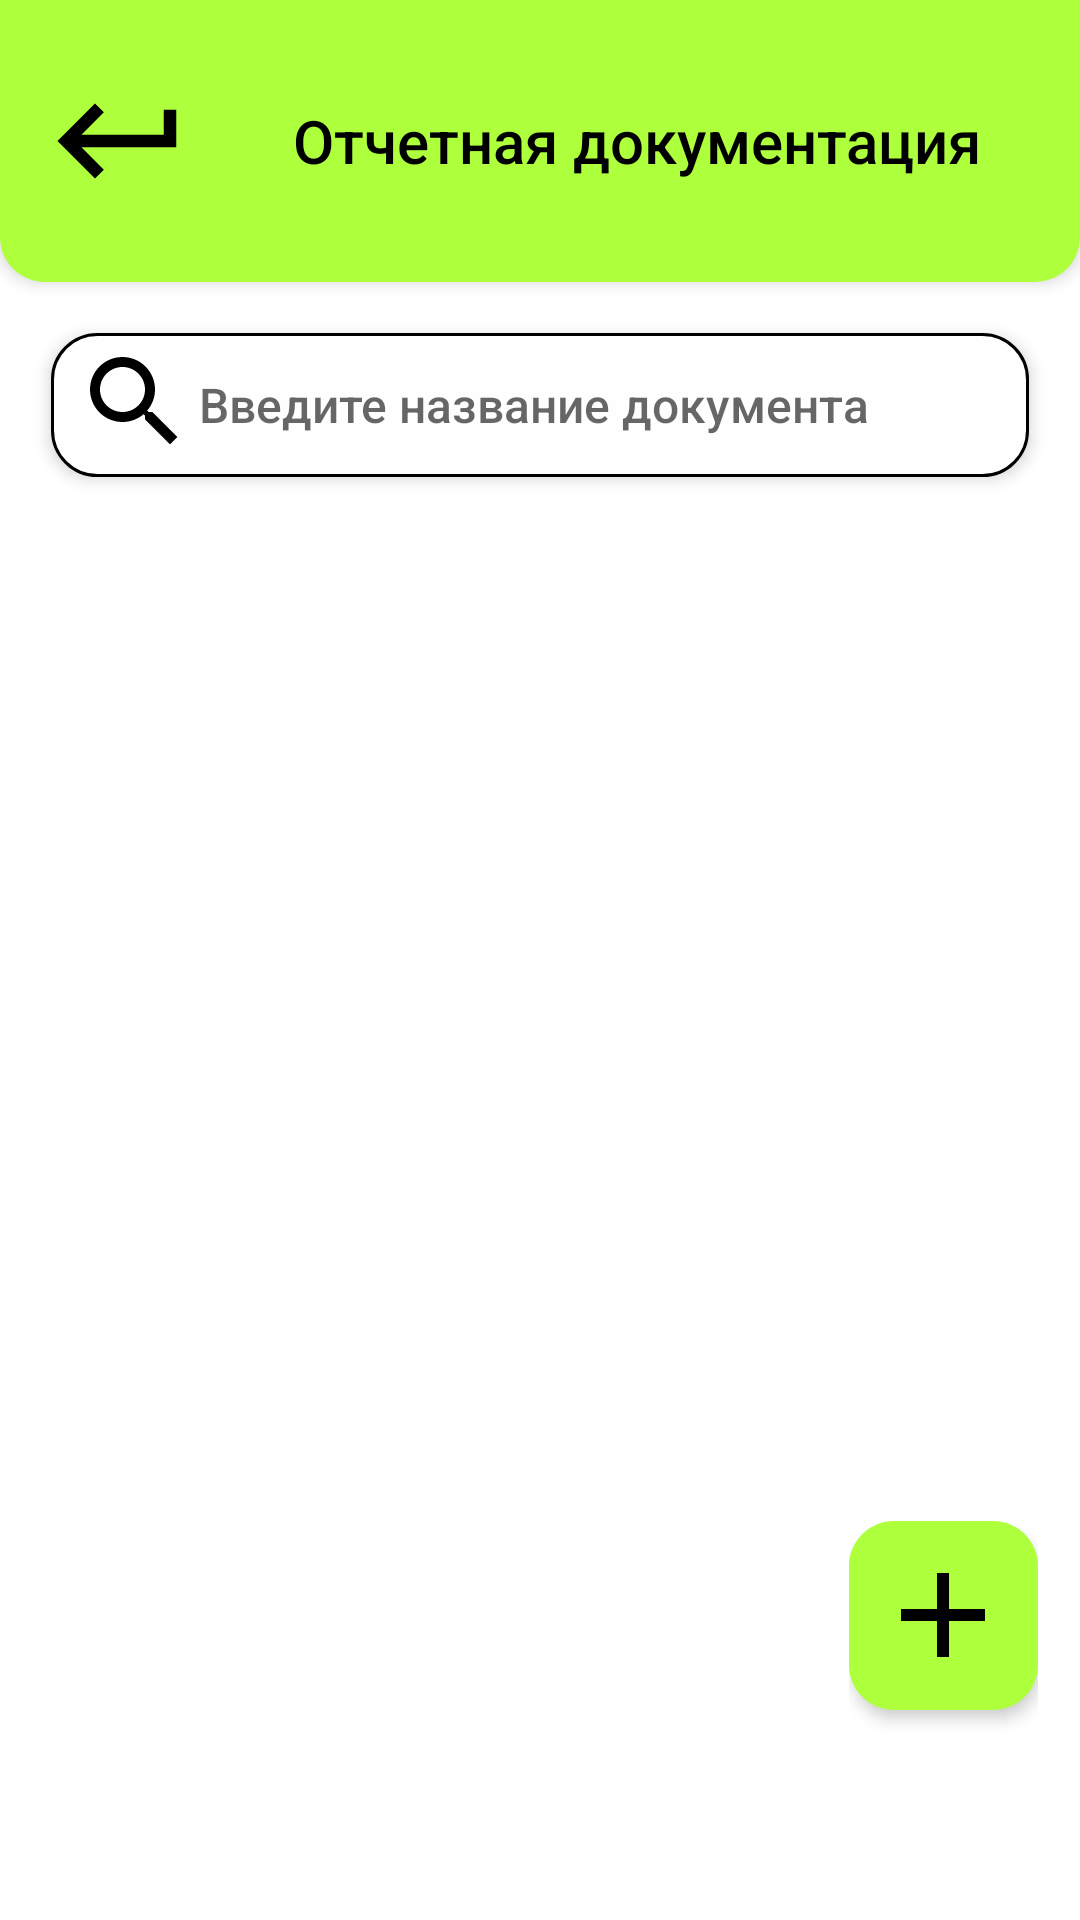

Reconstruct the res/layout file that produces this screen, plus the resources it refers to.
<!-- AndroidManifest.xml: application theme Theme.MaterialComponents.DayNight.NoActionBar -->
<!-- res/layout/activity_documents.xml -->
<?xml version="1.0" encoding="utf-8"?>
<androidx.constraintlayout.widget.ConstraintLayout xmlns:android="http://schemas.android.com/apk/res/android"
    android:layout_width="match_parent"
    android:layout_height="match_parent"
    xmlns:app="http://schemas.android.com/apk/res-auto">

    <LinearLayout
        android:id="@+id/header"
        android:layout_width="match_parent"
        android:layout_height="94dp"
        android:background="@drawable/header_rounded"
        android:elevation="3dp"
        app:layout_constraintEnd_toEndOf="parent"
        app:layout_constraintStart_toStartOf="parent"
        app:layout_constraintTop_toTopOf="parent">

        <ImageView
            android:id="@+id/returnButton"
            android:layout_width="50dp"
            android:layout_height="50dp"
            android:layout_marginStart="15dp"
            android:layout_gravity="center"
            android:background="@drawable/ic_keyboard_return"
            android:contentDescription="@string/return_btn"
            android:clickable="true"
            android:focusable="true"/>

        <TextView
            android:id="@+id/nameActivityDocumentation"
            android:layout_width="match_parent"
            android:layout_height="50dp"
            android:fontFamily="sans-serif-medium"
            android:gravity="center"
            android:layout_gravity="center"
            android:text="@string/name_documentations"
            android:textColor="@color/black"
            android:textSize="20sp" />
    </LinearLayout>

    <FrameLayout
        android:id="@+id/frameLayout"
        android:layout_width="326dp"
        android:layout_height="48dp"
        android:layout_marginStart="43dp"
        android:layout_marginTop="17dp"
        android:layout_marginEnd="43dp"
        android:background="@drawable/rounded_square_border"
        android:elevation="3dp"
        app:layout_constraintEnd_toEndOf="parent"
        app:layout_constraintStart_toStartOf="parent"
        app:layout_constraintTop_toBottomOf="@+id/header">

        <ImageView
            android:id="@+id/search_icon"
            android:layout_width="40dp"
            android:layout_height="40dp"
            android:layout_marginStart="8dp"
            android:layout_marginTop="3dp"
            android:layout_marginEnd="13dp"
            android:layout_marginBottom="4dp"
            android:background="@drawable/ic_search_48px"
            android:contentDescription="@string/search_icon" />

        <EditText
            android:id="@+id/search_document"
            android:layout_width="257dp"
            android:layout_height="match_parent"
            android:layout_gravity="center_horizontal"
            android:layout_marginStart="15dp"
            android:autofillHints="none"
            android:background="@android:color/transparent"
            android:fontFamily="sans-serif-medium"
            android:hint="@string/enter_date_documents"
            android:inputType="text"
            android:textColor="#747474"
            android:textSize="16sp"/>

    </FrameLayout>

    <androidx.recyclerview.widget.RecyclerView
        android:id="@+id/oborudViewer"
        android:layout_width="339dp"
        android:layout_height="0dp"
        android:layout_marginStart="36dp"
        android:layout_marginTop="17dp"
        android:layout_marginEnd="37dp"
        app:layout_constraintBottom_toBottomOf="parent"
        app:layout_constraintEnd_toEndOf="parent"
        app:layout_constraintStart_toStartOf="parent"
        app:layout_constraintTop_toBottomOf="@+id/frameLayout" />

    <LinearLayout
        android:layout_width="wrap_content"
        android:layout_height="wrap_content"
        android:layout_marginEnd="14dp"
        android:layout_marginBottom="61dp"
        android:gravity="center"
        android:orientation="vertical"
        app:layout_constraintBottom_toBottomOf="parent"
        app:layout_constraintEnd_toEndOf="parent">

        <FrameLayout
            android:id="@+id/addDocumentsButton"
            android:layout_width="63dp"
            android:layout_height="63dp"
            android:background="@drawable/rounded_button"
            android:clickable="true"
            android:elevation="3dp"
            android:focusable="true">

            <ImageView
                android:layout_width="48dp"
                android:layout_height="48dp"
                android:layout_gravity="center"
                android:background="@drawable/ic_add_48px"
                android:contentDescription="@string/add_documentation" />

        </FrameLayout>

        <Space
            android:layout_width="match_parent"
            android:layout_height="9dp" />

    </LinearLayout>


</androidx.constraintlayout.widget.ConstraintLayout>
<!-- resources referenced by this layout -->
<resources>
  <!-- drawable header_rounded (drawable) -->
  <?xml version="1.0" encoding="utf-8"?>
  <shape xmlns:android="http://schemas.android.com/apk/res/android"
      android:shape="rectangle">
  
      <solid android:color="#AEFF3C"/>
      <corners
          android:bottomLeftRadius="15dp"
          android:bottomRightRadius="15dp"/>
  
  </shape>
  <!-- drawable ic_add_48px (drawable) -->
  <vector xmlns:android="http://schemas.android.com/apk/res/android"
      android:width="48dp"
      android:height="48dp"
      android:viewportWidth="48"
      android:viewportHeight="48">
    <group>
      <clip-path
          android:pathData="M0,0h48v48h-48z"/>
      <path
          android:pathData="M38,26H26V38H22V26H10V22H22V10H26V22H38V26Z"
          android:fillColor="#000000"/>
    </group>
  </vector>
  <!-- drawable ic_keyboard_return (drawable) -->
  <vector xmlns:android="http://schemas.android.com/apk/res/android"
      android:width="40dp"
      android:height="40dp"
      android:viewportWidth="40"
      android:viewportHeight="40">
    <group>
      <clip-path
          android:pathData="M0,0h40v40h-40z"/>
      <path
          android:pathData="M31.667,11.667V18.333H9.717L15.692,12.358L13.333,10L3.333,20L13.333,30L15.692,27.642L9.717,21.667H35V11.667H31.667Z"
          android:fillColor="#000000"/>
    </group>
  </vector>
  <!-- drawable ic_search_48px (drawable) -->
  <vector xmlns:android="http://schemas.android.com/apk/res/android"
      android:width="40dp"
      android:height="40dp"
      android:viewportWidth="40"
      android:viewportHeight="40">
    <group>
      <clip-path
          android:pathData="M0,0h40v40h-40z"/>
      <path
          android:pathData="M25.833,23.333H24.508L24.05,22.875C25.683,20.983 26.667,18.525 26.667,15.833C26.667,9.85 21.817,5 15.833,5C9.85,5 5,9.85 5,15.833C5,21.817 9.85,26.667 15.833,26.667C18.525,26.667 20.983,25.683 22.875,24.058L23.333,24.517V25.833L31.667,34.15L34.15,31.667L25.833,23.333ZM15.833,23.333C11.692,23.333 8.333,19.975 8.333,15.833C8.333,11.692 11.692,8.333 15.833,8.333C19.975,8.333 23.333,11.692 23.333,15.833C23.333,19.975 19.975,23.333 15.833,23.333Z"
          android:fillColor="#000000"/>
    </group>
  </vector>
  <!-- drawable rounded_button (drawable) -->
  <?xml version="1.0" encoding="utf-8"?>
  <ripple xmlns:android="http://schemas.android.com/apk/res/android"
      android:color="#40000000">
  
      <item android:id="@android:id/background">
          <shape android:shape="rectangle">
  
              <solid android:color="#AEFF3C"/>
              <corners android:radius="15dp" />
  
          </shape>
      </item>
  
      <item android:id="@android:id/mask">
          <shape android:shape="rectangle">
              <solid android:color="@color/white"/>
              <corners android:radius="15dp"/>
          </shape>
      </item>
  
  </ripple>
  <!-- drawable rounded_square_border (drawable) -->
  <?xml version="1.0" encoding="utf-8"?>
  <shape xmlns:android="http://schemas.android.com/apk/res/android"
      android:shape="rectangle">
  
      <solid android:color="#FFFEFE"/>
      <corners android:radius="15dp" />
      <stroke android:width="1dp"
          android:color="@color/black"/>
  
  </shape>
  <string name="add_documentation">Добавление документации</string>
  <string name="enter_date_documents">Введите название документа</string>
  <string name="name_documentations">Отчетная документация</string>
  <string name="return_btn">кнопка возврата</string>
  <string name="search_icon">Поиск</string>
  <!-- not gathered from this repository: default colours our renderer supplied (Android Studio template values) -->
  <color name="black">#FF000000</color>
  <color name="white">#FFFFFFFF</color>
</resources>
